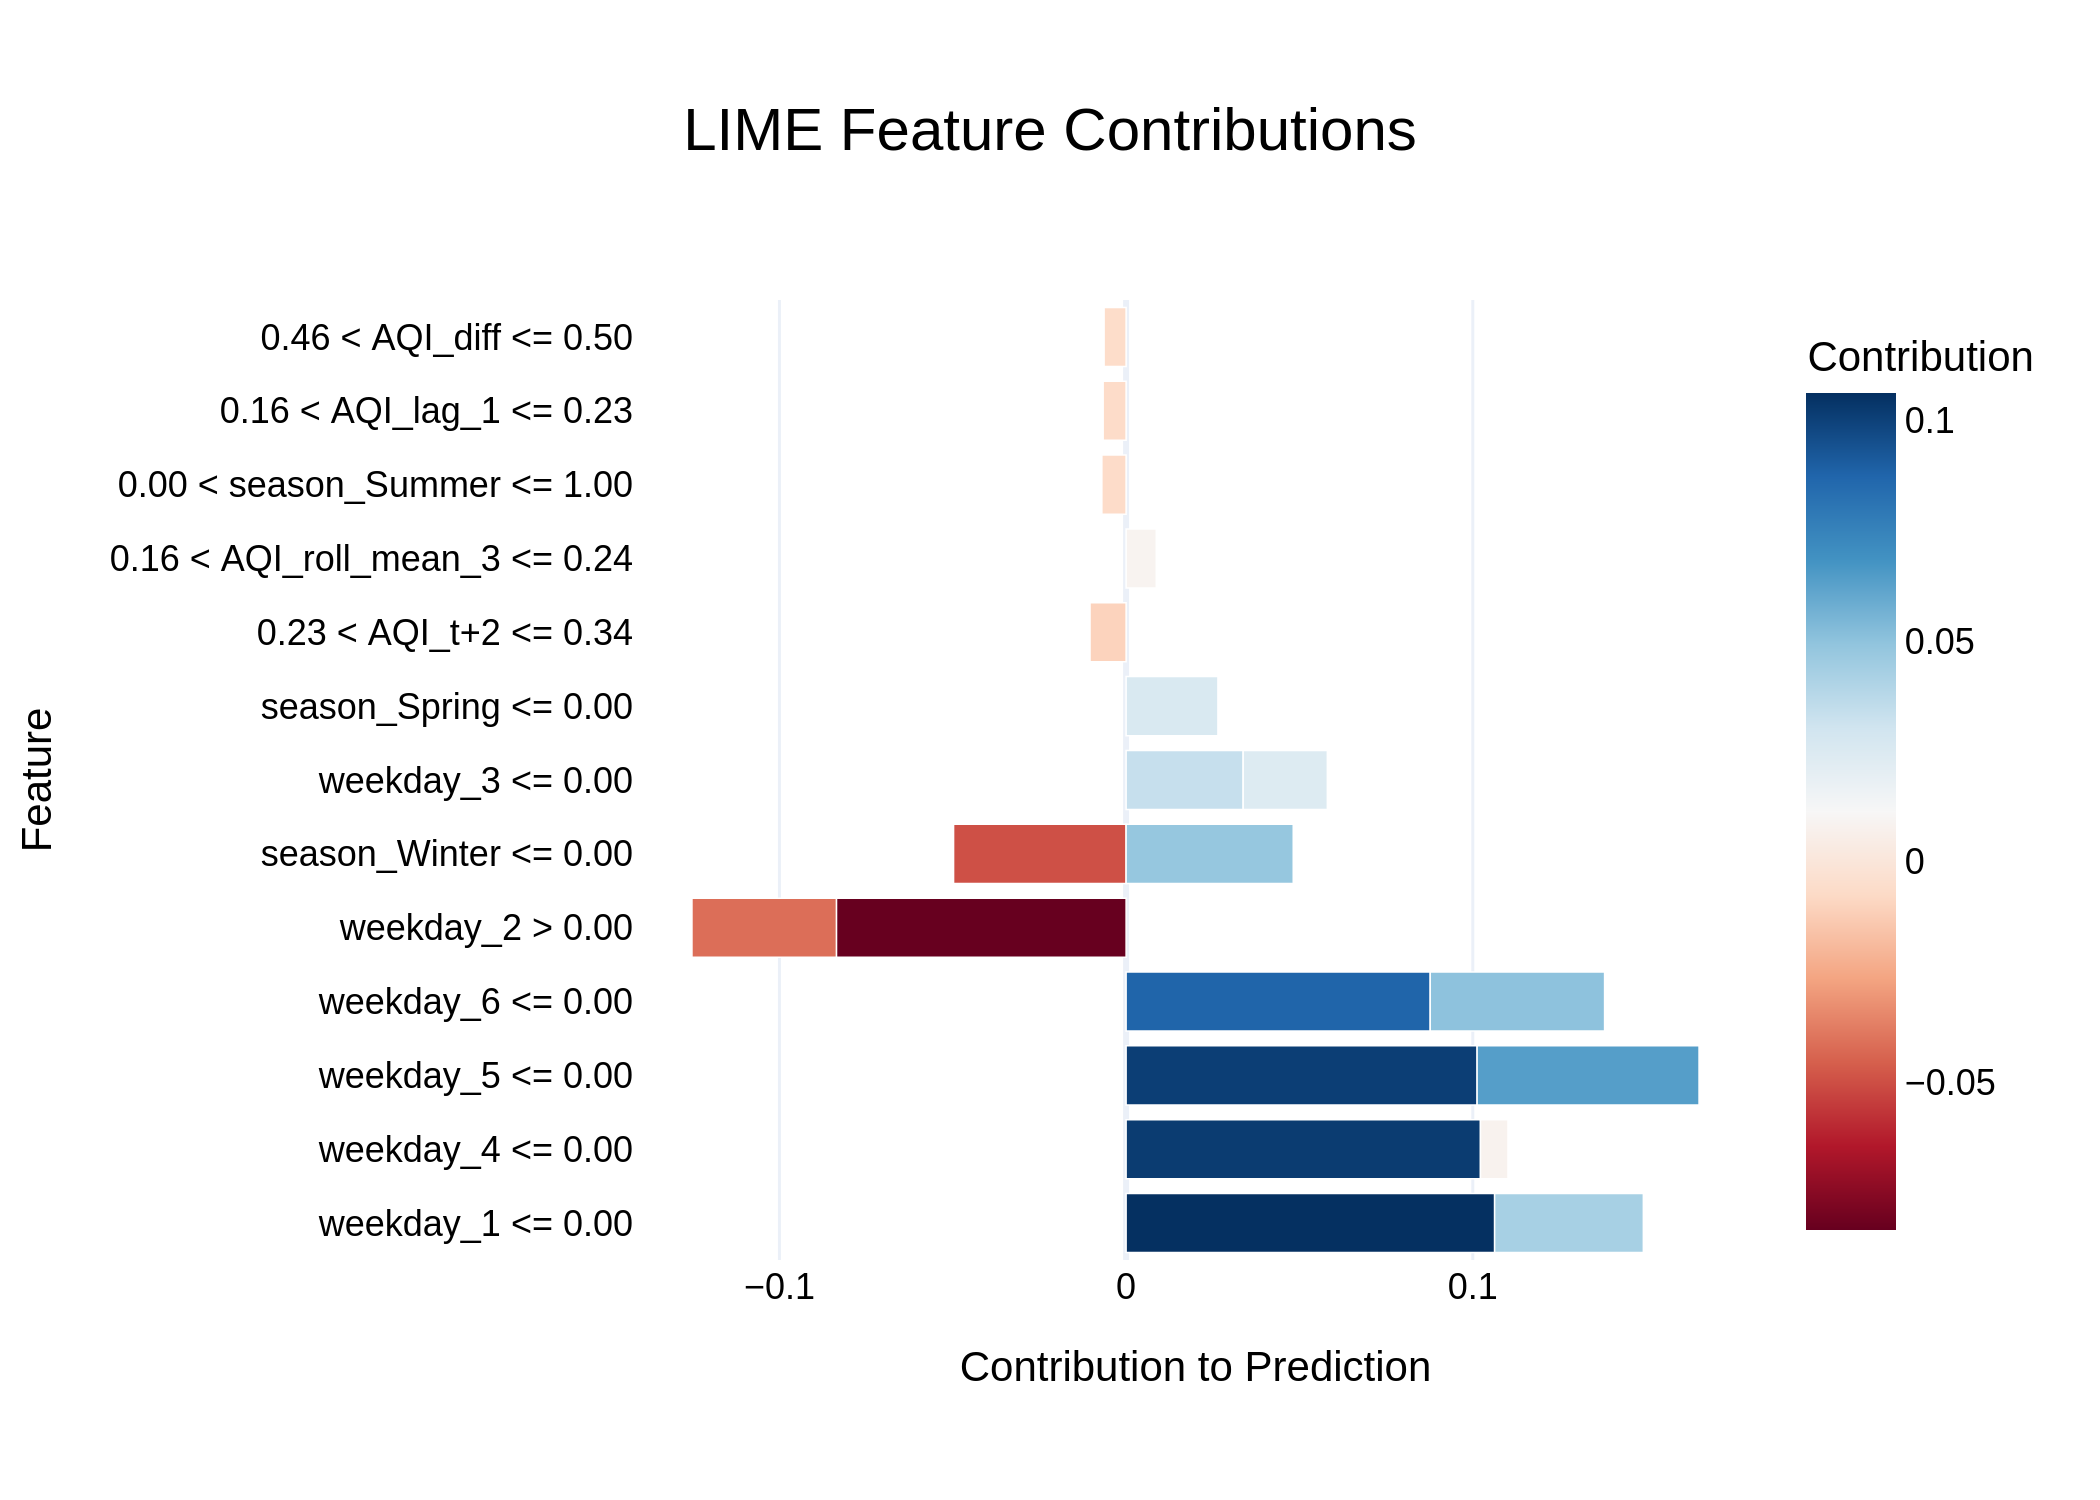

The data file committed next to this chart (first rows):
Feature, Contribution
weekday_1 <= 0.00, 0.1063
weekday_4 <= 0.00, 0.1022
weekday_5 <= 0.00, 0.1012
weekday_6 <= 0.00, 0.08772
weekday_2 > 0.00, -0.08356
weekday_5 <= 0.00, 0.06402
weekday_6 <= 0.00, 0.0503
season_Winter <= 0.00, -0.04976
season_Winter <= 0.00, 0.04821
weekday_1 <= 0.00, 0.04289
weekday_2 > 0.00, -0.04167
weekday_3 <= 0.00, 0.03377
season_Spring <= 0.00, 0.02649
weekday_3 <= 0.00, 0.02428
0.23 < AQI_t+2 <= 0.34, -0.01041
0.16 < AQI_roll_mean_3 <= 0.24, 0.008699
weekday_4 <= 0.00, 0.007938
0.00 < season_Summer <= 1.00, -0.006997
0.16 < AQI_lag_1 <= 0.23, -0.006631
0.46 < AQI_diff <= 0.50, -0.006347
